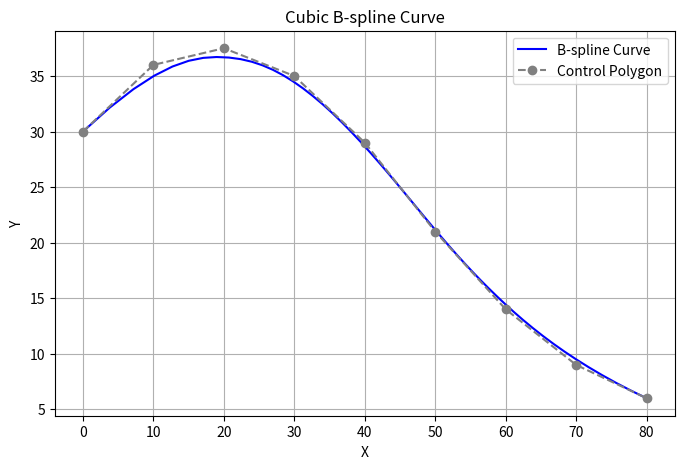

Write the Python code that produced this figure.
import numpy as np
import matplotlib.pyplot as plt

# 1. Degree
p = 3

# 2. Knot vector
U = [0.0, 0.0, 0.0, 0.0, 0.1477, 0.2789, 0.4195, 0.5785, 0.7383, 1.0, 1.0, 1.0, 1.0]

# 3. Control points
control_points = [
    (0, 30),
    (10, 36),
    (20, 37.5),
    (30, 35),
    (40, 29),
    (50, 21),
    (60, 14),
    (70, 9),
    (80, 6)
]

n = len(control_points) - 1  # Last control point index

# 4. Span-finding function
def find_knot_span(n, p, u, U):
    if u == U[n+1]:
        return n
    low = p
    high = n + 1
    mid = (low + high) // 2
    while u < U[mid] or u >= U[mid + 1]:
        if u < U[mid]:
            high = mid
        else:
            low = mid
        mid = (low + high) // 2
    return mid

# 5. Basis function computation
def basis_functions(span, u, p, U):
    N = [0.0 for _ in range(p+1)]
    left = [0.0 for _ in range(p+1)]
    right = [0.0 for _ in range(p+1)]
    N[0] = 1.0
    for j in range(1, p+1):
        left[j] = u - U[span + 1 - j]
        right[j] = U[span + j] - u
        saved = 0.0
        for r in range(j):
            denom = right[r + 1] + left[j - r]
            if denom == 0:
                temp = 0.0
            else:
                temp = N[r] / denom
            N[r] = saved + right[r + 1] * temp
            saved = left[j - r] * temp
        N[j] = saved
    return N

# 6. Generate 51 u values
u_values = np.linspace(0, 1, 51)

# 7. Compute curve points
curve_points = []

for u in u_values:
    span = find_knot_span(n, p, u, U)
    N_vals = basis_functions(span, u, p, U)

    # Compute curve point C(u)
    Cx = 0.0
    Cy = 0.0
    for j in range(p+1):
        i = span - p + j
        x, y = control_points[i]
        Cx += N_vals[j] * x
        Cy += N_vals[j] * y

    curve_points.append((Cx, Cy))

# 8. Extract for plotting
curve_x = [pt[0] for pt in curve_points]
curve_y = [pt[1] for pt in curve_points]
ctrl_x = [pt[0] for pt in control_points]
ctrl_y = [pt[1] for pt in control_points]

# 9. Plot
plt.figure(figsize=(8, 5))
plt.plot(curve_x, curve_y, label="B-spline Curve", color='blue')
plt.plot(ctrl_x, ctrl_y, '--o', label="Control Polygon", color='gray')
plt.title("Cubic B-spline Curve")
plt.xlabel("X")
plt.ylabel("Y")
plt.legend()
plt.grid(True)
plt.show()
